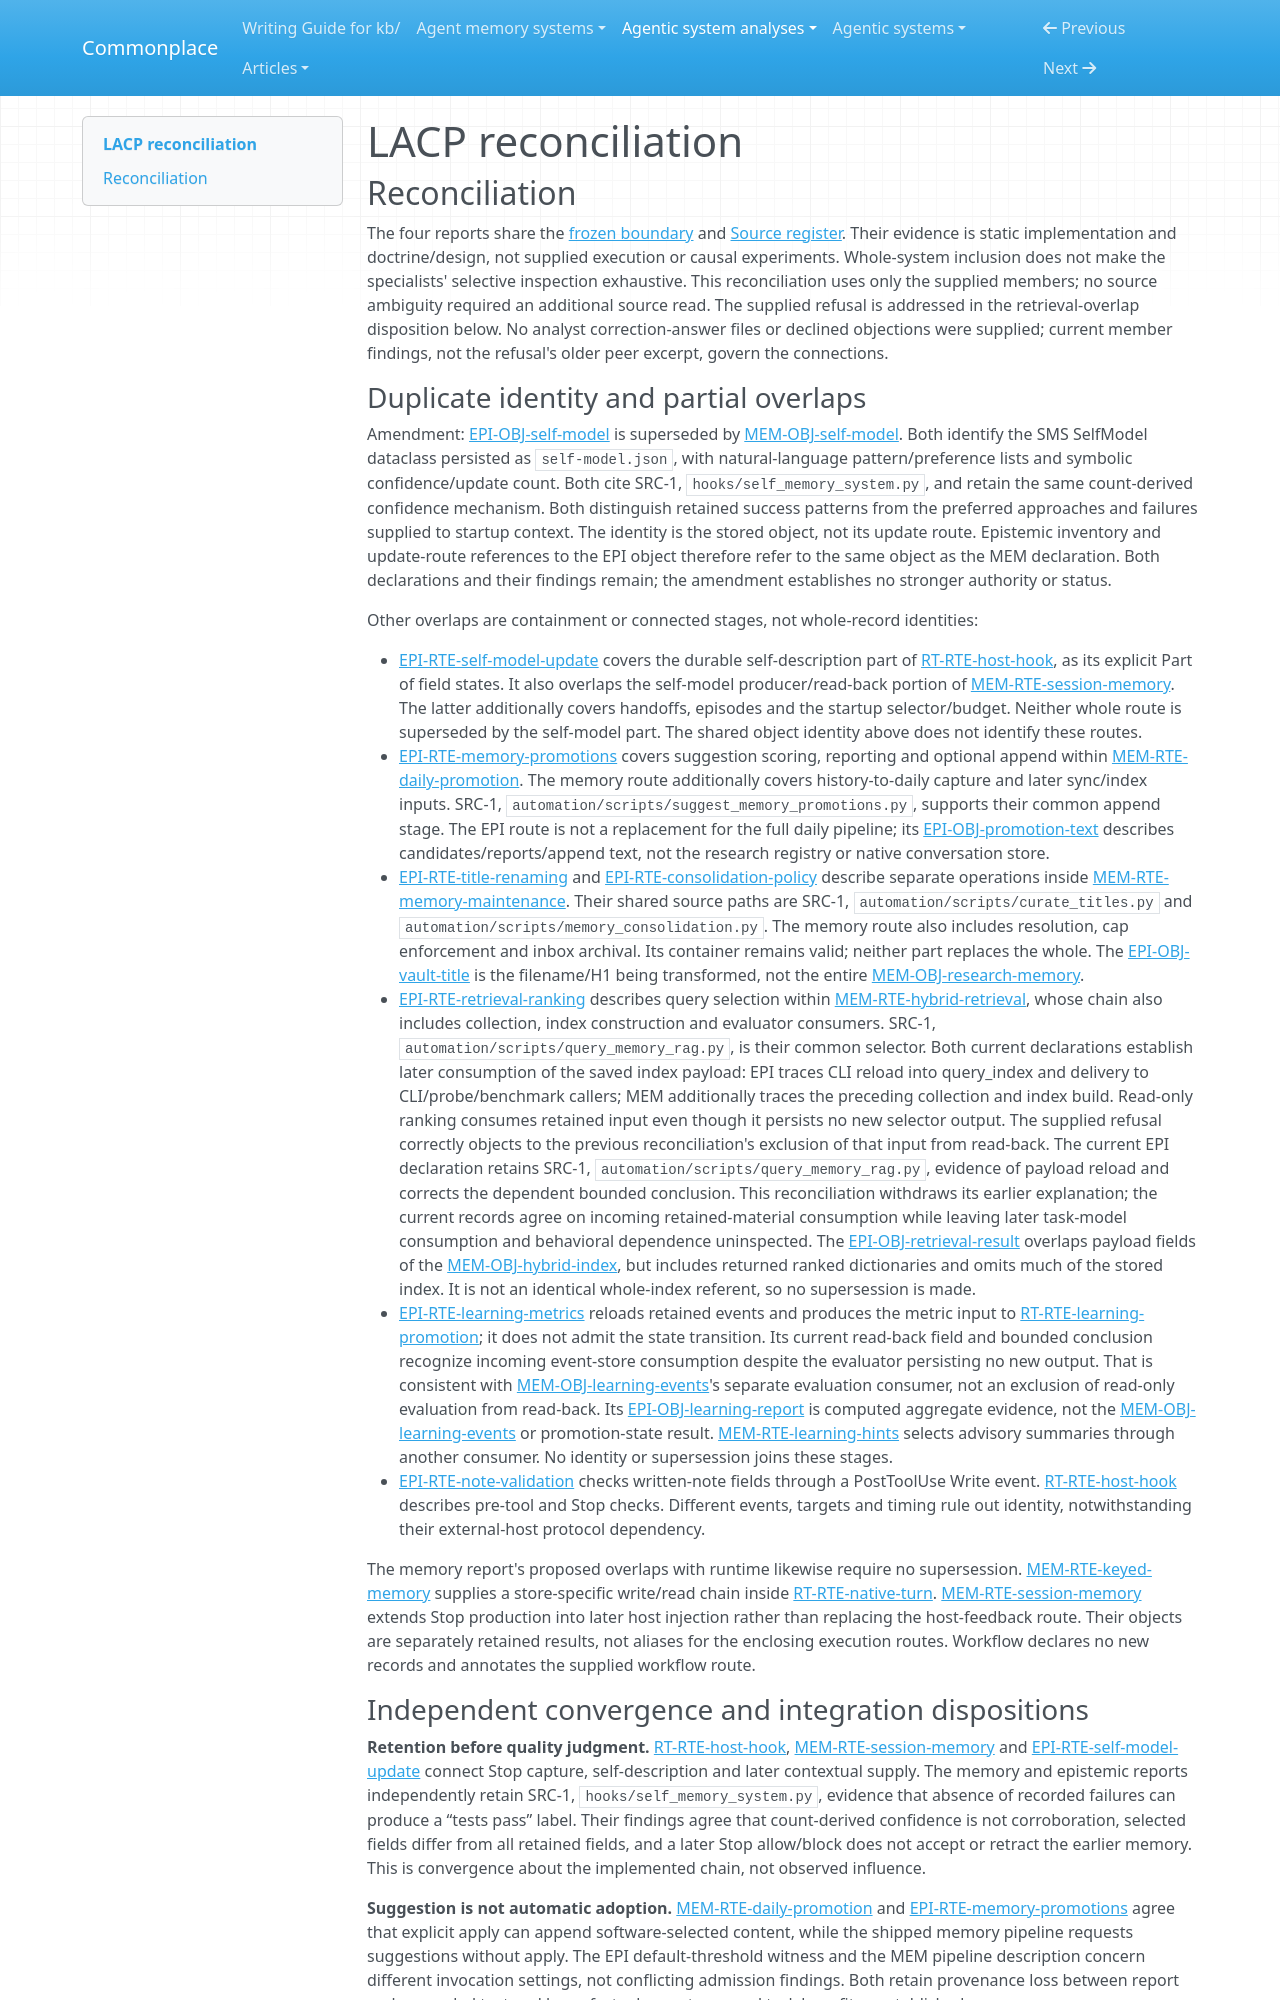

repository: zby/commonplace · page: agentic-system-analyses/retained/0xnyk--lacp/reconciliation/index.html · generator: mkdocs

---
type: agentic-system-analyses/types/agentic-system-reconciliation-report.md
description: "Reconciliation of LACP's runtime, memory, epistemic and workflow records at e31f134b689afd6a71d94b0420682d1f528d6fa1."
run-id: AAS-2026-10-14-lacp-91efd16f7a35-01
reviewed-boundary: e31f134b689afd6a71d94b0420682d1f528d6fa1
---

# LACP reconciliation

## Reconciliation

The four reports share the [frozen boundary](boundary.md#boundary-and-evidence) and [Source register](boundary.md#source-register). Their evidence is static implementation and doctrine/design, not supplied execution or causal experiments. Whole-system inclusion does not make the specialists' selective inspection exhaustive. This reconciliation uses only the supplied members; no source ambiguity required an additional source read. The supplied refusal is addressed in the retrieval-overlap disposition below. No analyst correction-answer files or declined objections were supplied; current member findings, not the refusal's older peer excerpt, govern the connections.

### Duplicate identity and partial overlaps

Amendment: [EPI-OBJ-self-model](epistemic.md#epi-obj-self-model) is superseded by [MEM-OBJ-self-model](memory.md#mem-obj-self-model). Both identify the SMS SelfModel dataclass persisted as `self-model.json`, with natural-language pattern/preference lists and symbolic confidence/update count. Both cite SRC-1, `hooks/self_memory_system.py`, and retain the same count-derived confidence mechanism. Both distinguish retained success patterns from the preferred approaches and failures supplied to startup context. The identity is the stored object, not its update route. Epistemic inventory and update-route references to the EPI object therefore refer to the same object as the MEM declaration. Both declarations and their findings remain; the amendment establishes no stronger authority or status.

Other overlaps are containment or connected stages, not whole-record identities:

- [EPI-RTE-self-model-update](epistemic.md#epi-rte-self-model-update) covers the durable self-description part of [RT-RTE-host-hook](runtime.md#rt-rte-host-hook), as its explicit Part of field states. It also overlaps the self-model producer/read-back portion of [MEM-RTE-session-memory](memory.md#mem-rte-session-memory). The latter additionally covers handoffs, episodes and the startup selector/budget. Neither whole route is superseded by the self-model part. The shared object identity above does not identify these routes.
- [EPI-RTE-memory-promotions](epistemic.md#epi-rte-memory-promotions) covers suggestion scoring, reporting and optional append within [MEM-RTE-daily-promotion](memory.md#mem-rte-daily-promotion). The memory route additionally covers history-to-daily capture and later sync/index inputs. SRC-1, `automation/scripts/suggest_memory_promotions.py`, supports their common append stage. The EPI route is not a replacement for the full daily pipeline; its [EPI-OBJ-promotion-text](epistemic.md#epi-obj-promotion-text) describes candidates/reports/append text, not the research registry or native conversation store.
- [EPI-RTE-title-renaming](epistemic.md#epi-rte-title-renaming) and [EPI-RTE-consolidation-policy](epistemic.md#epi-rte-consolidation-policy) describe separate operations inside [MEM-RTE-memory-maintenance](memory.md#mem-rte-memory-maintenance). Their shared source paths are SRC-1, `automation/scripts/curate_titles.py` and `automation/scripts/memory_consolidation.py`. The memory route also includes resolution, cap enforcement and inbox archival. Its container remains valid; neither part replaces the whole. The [EPI-OBJ-vault-title](epistemic.md#epi-obj-vault-title) is the filename/H1 being transformed, not the entire [MEM-OBJ-research-memory](memory.md#mem-obj-research-memory).
- [EPI-RTE-retrieval-ranking](epistemic.md#epi-rte-retrieval-ranking) describes query selection within [MEM-RTE-hybrid-retrieval](memory.md#mem-rte-hybrid-retrieval), whose chain also includes collection, index construction and evaluator consumers. SRC-1, `automation/scripts/query_memory_rag.py`, is their common selector. Both current declarations establish later consumption of the saved index payload: EPI traces CLI reload into query_index and delivery to CLI/probe/benchmark callers; MEM additionally traces the preceding collection and index build. Read-only ranking consumes retained input even though it persists no new selector output. The supplied refusal correctly objects to the previous reconciliation's exclusion of that input from read-back. The current EPI declaration retains SRC-1, `automation/scripts/query_memory_rag.py`, evidence of payload reload and corrects the dependent bounded conclusion. This reconciliation withdraws its earlier explanation; the current records agree on incoming retained-material consumption while leaving later task-model consumption and behavioral dependence uninspected. The [EPI-OBJ-retrieval-result](epistemic.md#epi-obj-retrieval-result) overlaps payload fields of the [MEM-OBJ-hybrid-index](memory.md#mem-obj-hybrid-index), but includes returned ranked dictionaries and omits much of the stored index. It is not an identical whole-index referent, so no supersession is made.
- [EPI-RTE-learning-metrics](epistemic.md#epi-rte-learning-metrics) reloads retained events and produces the metric input to [RT-RTE-learning-promotion](runtime.md#rt-rte-learning-promotion); it does not admit the state transition. Its current read-back field and bounded conclusion recognize incoming event-store consumption despite the evaluator persisting no new output. That is consistent with [MEM-OBJ-learning-events](memory.md#mem-obj-learning-events)'s separate evaluation consumer, not an exclusion of read-only evaluation from read-back. Its [EPI-OBJ-learning-report](epistemic.md#epi-obj-learning-report) is computed aggregate evidence, not the [MEM-OBJ-learning-events](memory.md#mem-obj-learning-events) or promotion-state result. [MEM-RTE-learning-hints](memory.md#mem-rte-learning-hints) selects advisory summaries through another consumer. No identity or supersession joins these stages.
- [EPI-RTE-note-validation](epistemic.md#epi-rte-note-validation) checks written-note fields through a PostToolUse Write event. [RT-RTE-host-hook](runtime.md#rt-rte-host-hook) describes pre-tool and Stop checks. Different events, targets and timing rule out identity, notwithstanding their external-host protocol dependency.

The memory report's proposed overlaps with runtime likewise require no supersession. [MEM-RTE-keyed-memory](memory.md#mem-rte-keyed-memory) supplies a store-specific write/read chain inside [RT-RTE-native-turn](runtime.md#rt-rte-native-turn). [MEM-RTE-session-memory](memory.md#mem-rte-session-memory) extends Stop production into later host injection rather than replacing the host-feedback route. Their objects are separately retained results, not aliases for the enclosing execution routes. Workflow declares no new records and annotates the supplied workflow route.
